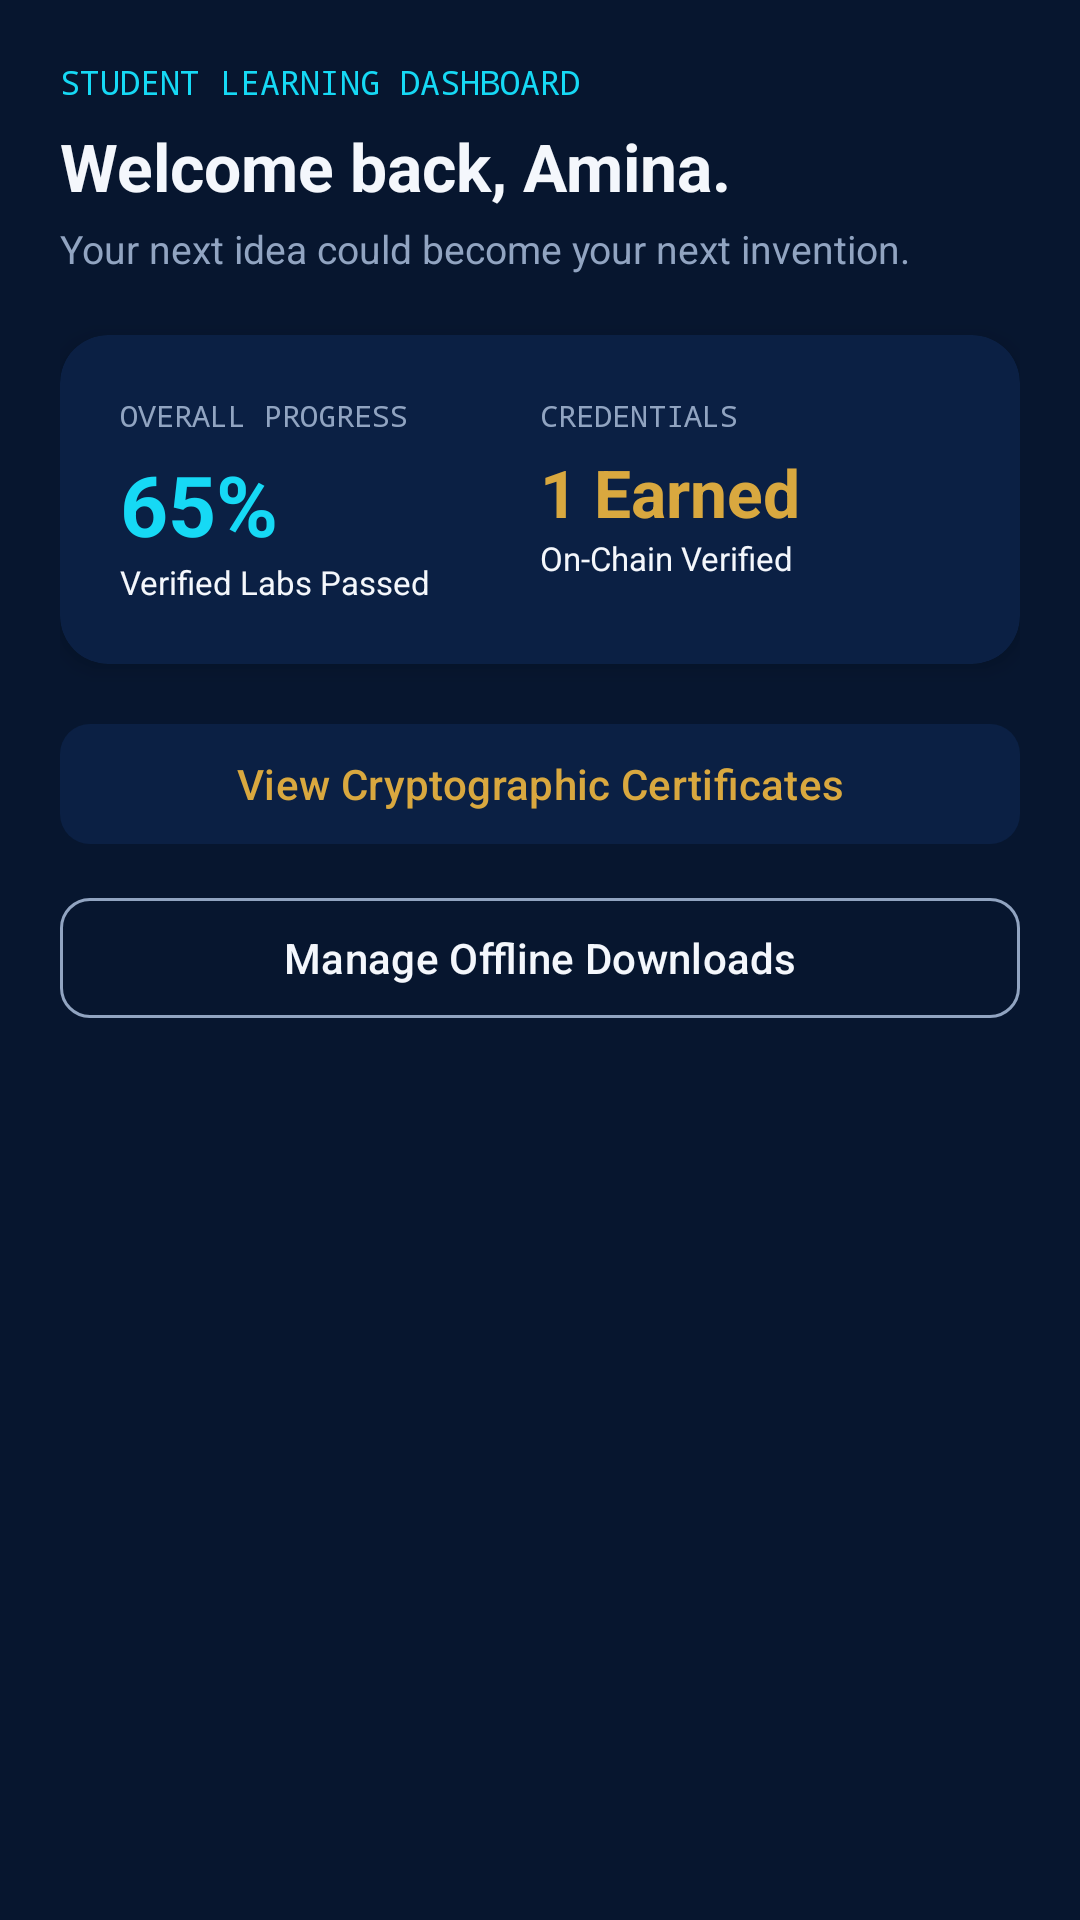

Here is an Android app screen rendered from its layout file. Give the layout XML and the strings, colors and styles it references.
<!-- AndroidManifest.xml: application theme Theme.BasirahAcademy -->
<!-- res/layout/fragment_dashboard.xml -->
<?xml version="1.0" encoding="utf-8"?>
<ScrollView xmlns:android="http://schemas.android.com/apk/res/android"
    xmlns:app="http://schemas.android.com/apk/res-auto"
    android:layout_width="match_parent"
    android:layout_height="match_parent"
    android:background="@color/midnight_navy"
    android:fillViewport="true">

    <LinearLayout
        android:layout_width="match_parent"
        android:layout_height="wrap_content"
        android:orientation="vertical"
        android:padding="20dp">

        <TextView
            android:layout_width="wrap_content"
            android:layout_height="wrap_content"
            android:fontFamily="monospace"
            android:text="STUDENT LEARNING DASHBOARD"
            android:textColor="@color/crystal_cyan"
            android:textSize="11sp" />

        <TextView
            android:id="@+id/tvDashWelcome"
            android:layout_width="match_parent"
            android:layout_height="wrap_content"
            android:layout_marginTop="6dp"
            android:text="Welcome back, Amina."
            android:textColor="@color/pearl_white"
            android:textSize="22sp"
            android:textStyle="bold" />

        <TextView
            android:layout_width="match_parent"
            android:layout_height="wrap_content"
            android:layout_marginTop="4dp"
            android:text="Your next idea could become your next invention."
            android:textColor="@color/soft_slate"
            android:textSize="13sp" />

        
        <androidx.cardview.widget.CardView
            android:layout_width="match_parent"
            android:layout_height="wrap_content"
            android:layout_marginTop="20dp"
            app:cardBackgroundColor="@color/deep_space"
            app:cardCornerRadius="16dp"
            app:cardElevation="4dp">

            <LinearLayout
                android:layout_width="match_parent"
                android:layout_height="wrap_content"
                android:orientation="horizontal"
                android:padding="20dp">

                <LinearLayout
                    android:layout_width="0dp"
                    android:layout_height="wrap_content"
                    android:layout_weight="1"
                    android:orientation="vertical">

                    <TextView
                        android:layout_width="wrap_content"
                        android:layout_height="wrap_content"
                        android:fontFamily="monospace"
                        android:text="OVERALL PROGRESS"
                        android:textColor="@color/soft_slate"
                        android:textSize="10sp" />

                    <TextView
                        android:layout_width="wrap_content"
                        android:layout_height="wrap_content"
                        android:layout_marginTop="4dp"
                        android:text="65%"
                        android:textColor="@color/crystal_cyan"
                        android:textSize="28sp"
                        android:textStyle="bold" />

                    <TextView
                        android:layout_width="wrap_content"
                        android:layout_height="wrap_content"
                        android:text="Verified Labs Passed"
                        android:textColor="@color/pearl_white"
                        android:textSize="11sp" />
                </LinearLayout>

                <LinearLayout
                    android:layout_width="0dp"
                    android:layout_height="wrap_content"
                    android:layout_weight="1"
                    android:orientation="vertical">

                    <TextView
                        android:layout_width="wrap_content"
                        android:layout_height="wrap_content"
                        android:fontFamily="monospace"
                        android:text="CREDENTIALS"
                        android:textColor="@color/soft_slate"
                        android:textSize="10sp" />

                    <TextView
                        android:layout_width="wrap_content"
                        android:layout_height="wrap_content"
                        android:layout_marginTop="4dp"
                        android:text="1 Earned"
                        android:textColor="@color/luxury_gold"
                        android:textSize="22sp"
                        android:textStyle="bold" />

                    <TextView
                        android:layout_width="wrap_content"
                        android:layout_height="wrap_content"
                        android:text="On-Chain Verified"
                        android:textColor="@color/pearl_white"
                        android:textSize="11sp" />
                </LinearLayout>
            </LinearLayout>
        </androidx.cardview.widget.CardView>

        
        <com.google.android.material.button.MaterialButton
            android:id="@+id/btnViewCertificates"
            style="@style/Widget.Material3.Button.TonalButton"
            android:layout_width="match_parent"
            android:layout_height="48dp"
            android:layout_marginTop="16dp"
            android:text="View Cryptographic Certificates"
            android:textColor="@color/luxury_gold"
            app:cornerRadius="10dp" />

        <com.google.android.material.button.MaterialButton
            android:id="@+id/btnViewDownloads"
            style="@style/Widget.Material3.Button.OutlinedButton"
            android:layout_width="match_parent"
            android:layout_height="48dp"
            android:layout_marginTop="10dp"
            android:text="Manage Offline Downloads"
            android:textColor="@color/pearl_white"
            app:strokeColor="@color/soft_slate"
            app:cornerRadius="10dp" />
    </LinearLayout>
</ScrollView>
<!-- resources referenced by this layout -->
<resources>
  <color name="crystal_cyan">#16D9F5</color>
  <color name="deep_space">#0B2044</color>
  <color name="luxury_gold">#D9A83F</color>
  <color name="midnight_navy">#07162F</color>
  <color name="pearl_white">#F4F7FC</color>
  <color name="soft_slate">#91A4C1</color>
  <style name="Theme.BasirahAcademy" parent="Theme.Material3.Dark.NoActionBar">
          
          <item name="colorPrimary">@color/crystal_cyan</item>
          <item name="colorOnPrimary">@color/midnight_navy</item>
          <item name="colorPrimaryContainer">@color/royal_cobalt</item>
          <item name="colorOnPrimaryContainer">@color/pearl_white</item>
  
          <item name="colorSecondary">@color/luxury_gold</item>
          <item name="colorOnSecondary">@color/midnight_navy</item>
          <item name="colorSecondaryContainer">@color/deep_space</item>
          <item name="colorOnSecondaryContainer">@color/champagne_gold</item>
  
          <item name="colorTertiary">@color/electric_blue</item>
          <item name="colorOnTertiary">@color/pearl_white</item>
  
          <item name="android:colorBackground">@color/midnight_navy</item>
          <item name="colorOnBackground">@color/pearl_white</item>
          <item name="colorSurface">@color/deep_space</item>
          <item name="colorOnSurface">@color/pearl_white</item>
  
          <item name="colorError">@color/status_error</item>
          <item name="colorOnError">@color/pearl_white</item>
  
          
          <item name="android:statusBarColor">@color/midnight_navy</item>
          <item name="android:navigationBarColor">@color/midnight_navy</item>
          <item name="android:windowLightStatusBar" tools:targetApi="m">false</item>
      </style>
  <color name="royal_cobalt">#145BD7</color>
  <color name="champagne_gold">#F2D18B</color>
  <color name="electric_blue">#287BFF</color>
  <color name="status_error">#EF5D69</color>
</resources>
